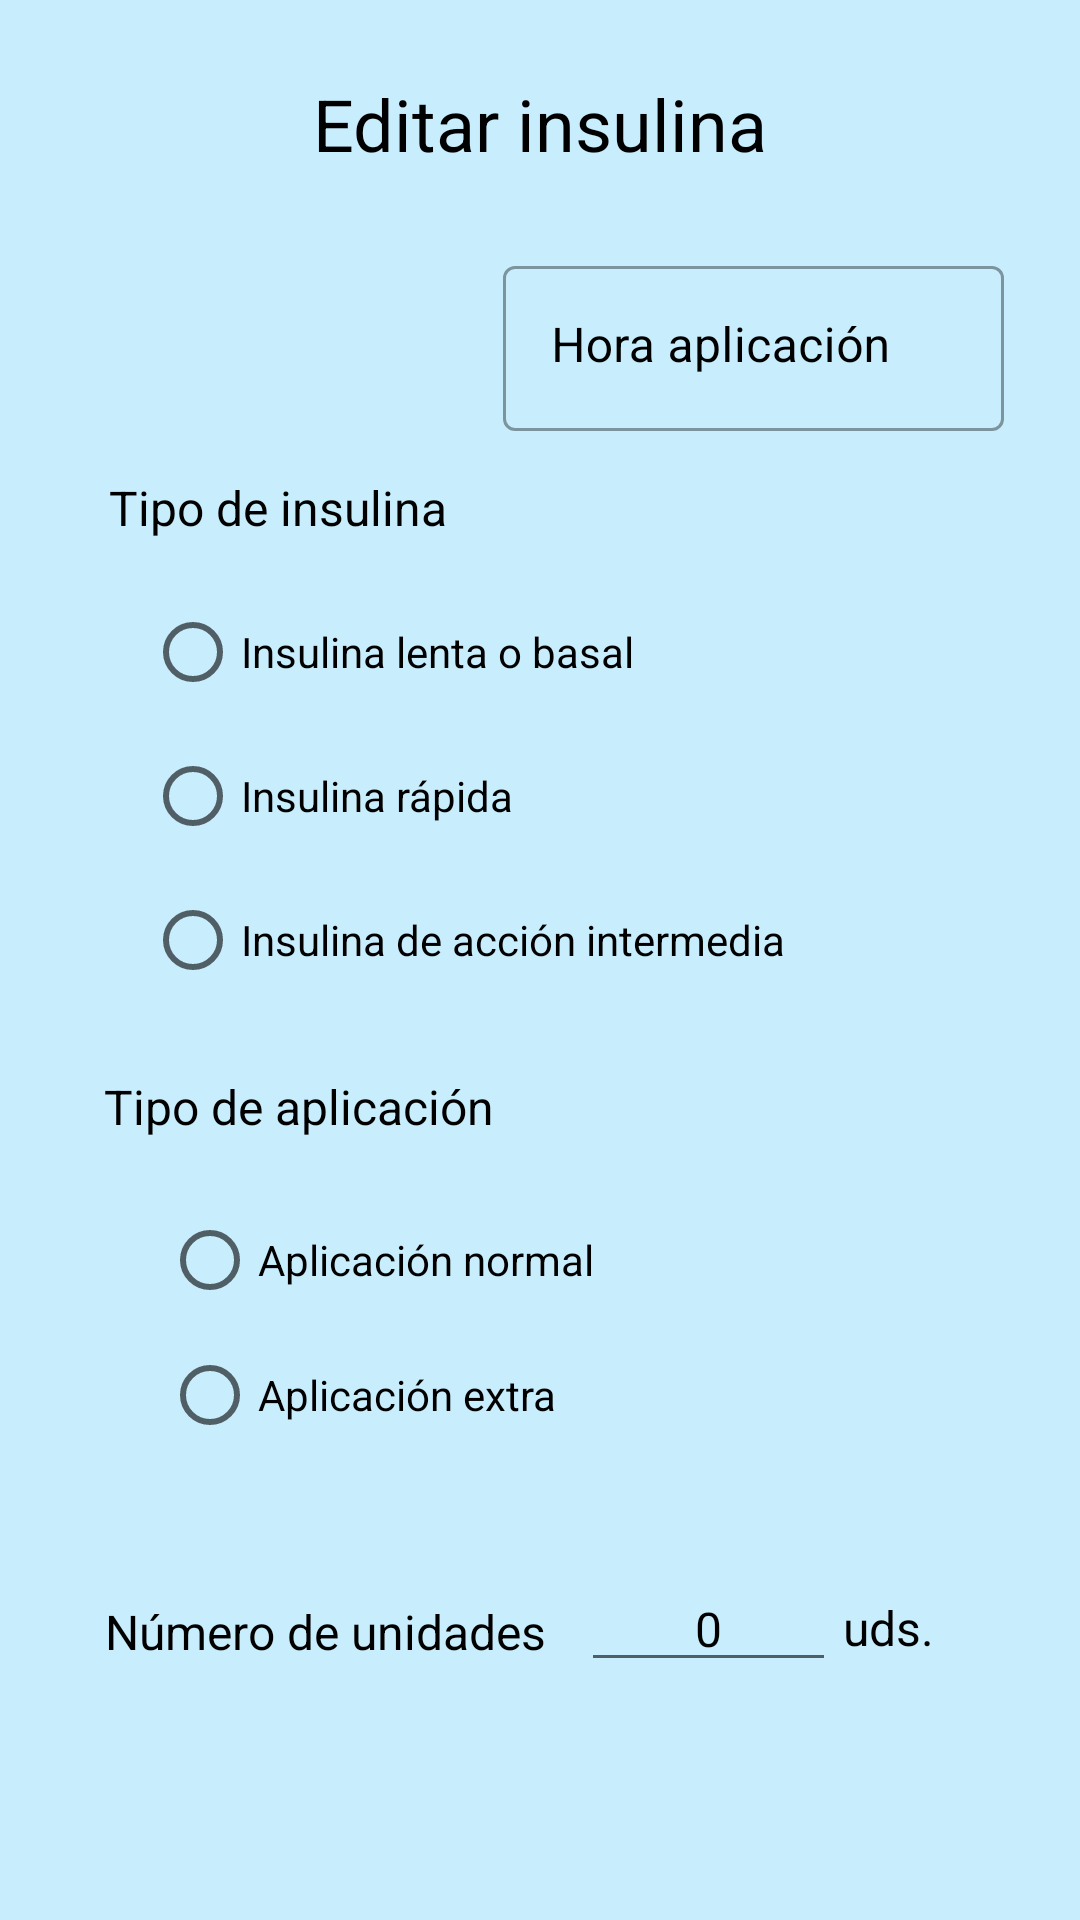

Layout XML and referenced resources for this Android screen:
<!-- AndroidManifest.xml: application theme Theme.DiabeticLog -->
<!-- res/layout/activity_edit_delete_insulin.xml -->
<?xml version="1.0" encoding="utf-8"?>
<androidx.constraintlayout.widget.ConstraintLayout xmlns:android="http://schemas.android.com/apk/res/android"
    xmlns:app="http://schemas.android.com/apk/res-auto"
    xmlns:tools="http://schemas.android.com/tools"
    android:layout_width="match_parent"
    android:layout_height="match_parent"
    android:background="#C8EEFD"
    tools:context=".vista.EditDeleteInsulin">

    <TextView
        android:id="@+id/textView2"
        android:layout_width="wrap_content"
        android:layout_height="wrap_content"
        android:text="@string/editar_insulina"
        android:textColor="#000000"
        android:textSize="24sp"
        app:layout_constraintBottom_toBottomOf="parent"
        app:layout_constraintEnd_toEndOf="parent"
        app:layout_constraintStart_toStartOf="parent"
        app:layout_constraintTop_toTopOf="parent"
        app:layout_constraintVertical_bias="0.041" />

    <com.google.android.material.textfield.TextInputLayout
        android:id="@+id/horaAplicacion"
        style="@style/Widget.MaterialComponents.TextInputLayout.OutlinedBox"
        android:layout_width="167dp"
        android:layout_height="65dp"
        android:hint="@string/hora_aplicaci_n"
        android:textColorHint="#000000"
        app:layout_constraintBottom_toBottomOf="parent"
        app:layout_constraintEnd_toEndOf="parent"
        app:layout_constraintHorizontal_bias="0.868"
        app:layout_constraintStart_toStartOf="parent"
        app:layout_constraintTop_toTopOf="parent"
        app:layout_constraintVertical_bias="0.145">

        <com.google.android.material.textfield.TextInputEditText
            android:id="@+id/muestraHoraAplicacion"
            android:layout_width="match_parent"
            android:layout_height="55dp"
            android:clickable="true"
            android:focusable="false"
            android:gravity="clip_vertical"
            android:inputType="time"
            android:textColor="#000000"
            android:textSize="16sp" />

    </com.google.android.material.textfield.TextInputLayout>

    <TextView
        android:id="@+id/mostrarFecha"
        style="@style/Widget.MaterialComponents.TextInputLayout.OutlinedBox"
        android:layout_width="156dp"
        android:layout_height="55dp"
        android:gravity="center"
        android:textColor="#000000"
        android:textColorHint="#000000"
        android:textSize="16sp"
        app:boxBackgroundColor="#FFFFFF"
        app:hintTextColor="#0984E6"
        app:layout_constraintBottom_toBottomOf="parent"
        app:layout_constraintEnd_toEndOf="parent"
        app:layout_constraintHorizontal_bias="0.141"
        app:layout_constraintStart_toStartOf="parent"
        app:layout_constraintTop_toTopOf="parent"
        app:layout_constraintVertical_bias="0.142" />

    <RadioGroup
        android:id="@+id/radioGroupAplicacion"
        android:layout_width="wrap_content"
        android:layout_height="90dp"
        app:layout_constraintBottom_toBottomOf="parent"
        app:layout_constraintEnd_toEndOf="parent"
        app:layout_constraintHorizontal_bias="0.25"
        app:layout_constraintStart_toStartOf="parent"
        app:layout_constraintTop_toTopOf="parent"
        app:layout_constraintVertical_bias="0.72">

        <RadioButton
            android:id="@+id/aplicacionNormal"
            android:layout_width="match_parent"
            android:layout_height="wrap_content"
            android:onClick="onRadioButtonClicked"
            android:text="@string/aplicaci_n_normal"
            android:textColor="#000000"
            android:textSize="14sp" />

        <RadioButton
            android:id="@+id/aplicacionExtra"
            android:layout_width="match_parent"
            android:layout_height="wrap_content"
            android:onClick="onRadioButtonClicked"
            android:text="@string/aplicaci_n_extra"
            android:textColor="#000000"
            android:textSize="14sp" />
    </RadioGroup>

    <RadioGroup
        android:id="@+id/radioGroupInsulina"
        android:layout_width="wrap_content"
        android:layout_height="wrap_content"
        app:layout_constraintBottom_toBottomOf="parent"
        app:layout_constraintEnd_toEndOf="parent"
        app:layout_constraintHorizontal_bias="0.33"
        app:layout_constraintStart_toStartOf="parent"
        app:layout_constraintTop_toTopOf="parent"
        app:layout_constraintVertical_bias="0.39">

        <RadioButton
            android:id="@+id/insulinaLenta"
            android:layout_width="match_parent"
            android:layout_height="wrap_content"
            android:onClick="onRadioButtonClicked"
            android:text="@string/insulina_lenta_o_basal"
            android:textColor="#000000"
            android:textSize="14sp" />

        <RadioButton
            android:id="@+id/insulinaRapida"
            android:layout_width="match_parent"
            android:layout_height="wrap_content"
            android:onClick="onRadioButtonClicked"
            android:text="@string/insulina_r_pida"
            android:textColor="#000000"
            android:textSize="14sp" />

        <RadioButton
            android:id="@+id/insulinaIntermedia"
            android:layout_width="match_parent"
            android:layout_height="wrap_content"
            android:onClick="onRadioButtonClicked"
            android:text="@string/insulina_de_acci_n_intermedia"
            android:textColor="#000000"
            android:textSize="14sp" />
    </RadioGroup>

    <TextView
        android:id="@+id/textView16"
        android:layout_width="147dp"
        android:layout_height="28dp"
        android:text="@string/tipo_de_insulina"
        android:textColor="#000000"
        android:textSize="16sp"
        app:layout_constraintBottom_toTopOf="@+id/radioGroupInsulina"
        app:layout_constraintEnd_toEndOf="parent"
        app:layout_constraintHorizontal_bias="0.17"
        app:layout_constraintStart_toStartOf="parent"
        app:layout_constraintTop_toTopOf="parent"
        app:layout_constraintVertical_bias="0.958" />

    <TextView
        android:id="@+id/textView18"
        android:layout_width="185dp"
        android:layout_height="30dp"
        android:text="@string/tipo_de_aplicaci_n"
        android:textColor="#000000"
        android:textSize="16sp"
        app:layout_constraintBottom_toTopOf="@+id/radioGroupAplicacion"
        app:layout_constraintEnd_toEndOf="parent"
        app:layout_constraintHorizontal_bias="0.199"
        app:layout_constraintStart_toStartOf="parent"
        app:layout_constraintTop_toTopOf="parent"
        app:layout_constraintVertical_bias="0.978" />

    <EditText
        android:id="@+id/muestraUnidades"
        android:layout_width="85dp"
        android:layout_height="wrap_content"
        android:autofillHints="@string/_0"
        android:ems="10"
        android:gravity="center"
        android:hint="@string/cero"
        android:inputType="number"
        android:textColor="#000000"
        android:textColorHint="#000000"
        android:textSize="16sp"
        app:layout_constraintBottom_toBottomOf="parent"
        app:layout_constraintEnd_toEndOf="parent"
        app:layout_constraintHorizontal_bias="0.126"
        app:layout_constraintStart_toEndOf="@+id/textView17"
        app:layout_constraintTop_toTopOf="parent"
        app:layout_constraintVertical_bias="0.868" />

    <TextView
        android:id="@+id/textView19"
        android:layout_width="wrap_content"
        android:layout_height="wrap_content"
        android:text="@string/u"
        android:textColor="#000000"
        android:textSize="16sp"
        app:layout_constraintBottom_toBottomOf="parent"
        app:layout_constraintEnd_toEndOf="parent"
        app:layout_constraintHorizontal_bias="0.049"
        app:layout_constraintStart_toEndOf="@+id/muestraUnidades"
        app:layout_constraintTop_toTopOf="parent"
        app:layout_constraintVertical_bias="0.86" />

    <TextView
        android:id="@+id/textView17"
        android:layout_width="wrap_content"
        android:layout_height="wrap_content"
        android:text="@string/n_mero_de_unidades"
        android:textColor="#000000"
        android:textSize="16sp"
        app:layout_constraintBottom_toBottomOf="parent"
        app:layout_constraintEnd_toEndOf="parent"
        app:layout_constraintHorizontal_bias="0.164"
        app:layout_constraintStart_toStartOf="parent"
        app:layout_constraintTop_toTopOf="parent"
        app:layout_constraintVertical_bias="0.862" />

</androidx.constraintlayout.widget.ConstraintLayout>
<!-- resources referenced by this layout -->
<resources>
  <string name="_0">0.0</string>
  <string name="aplicaci_n_extra">Aplicación extra</string>
  <string name="aplicaci_n_normal">Aplicación normal</string>
  <string name="cero">0</string>
  <string name="editar_insulina">Editar insulina</string>
  <string name="hora_aplicaci_n">Hora aplicación</string>
  <string name="insulina_de_acci_n_intermedia">Insulina de acción intermedia</string>
  <string name="insulina_lenta_o_basal">Insulina lenta o basal</string>
  <string name="insulina_r_pida">Insulina rápida</string>
  <string name="n_mero_de_unidades">Número de unidades</string>
  <string name="tipo_de_aplicaci_n">Tipo de aplicación</string>
  <string name="tipo_de_insulina">Tipo de insulina</string>
  <string name="u">uds.</string>
  <style name="Theme.DiabeticLog" parent="Theme.MaterialComponents.DayNight.DarkActionBar">
          
          <item name="colorPrimary">@color/blue_500</item>
          <item name="colorPrimaryVariant">@color/black</item>
          <item name="colorOnPrimary">@color/white</item>
          
          <item name="colorSecondary">@color/teal_200</item>
          <item name="colorSecondaryVariant">@color/teal_700</item>
          <item name="colorOnSecondary">@color/black</item>
          
          <item name="android:statusBarColor" tools:targetApi="l">?attr/colorPrimaryVariant</item>
          
      </style>
  <color name="blue_500">#0984E6</color>
  <color name="black">#FF000000</color>
  <color name="white">#FFFFFFFF</color>
  <color name="teal_200">#FF03DAC5</color>
  <color name="teal_700">#FF018786</color>
</resources>
